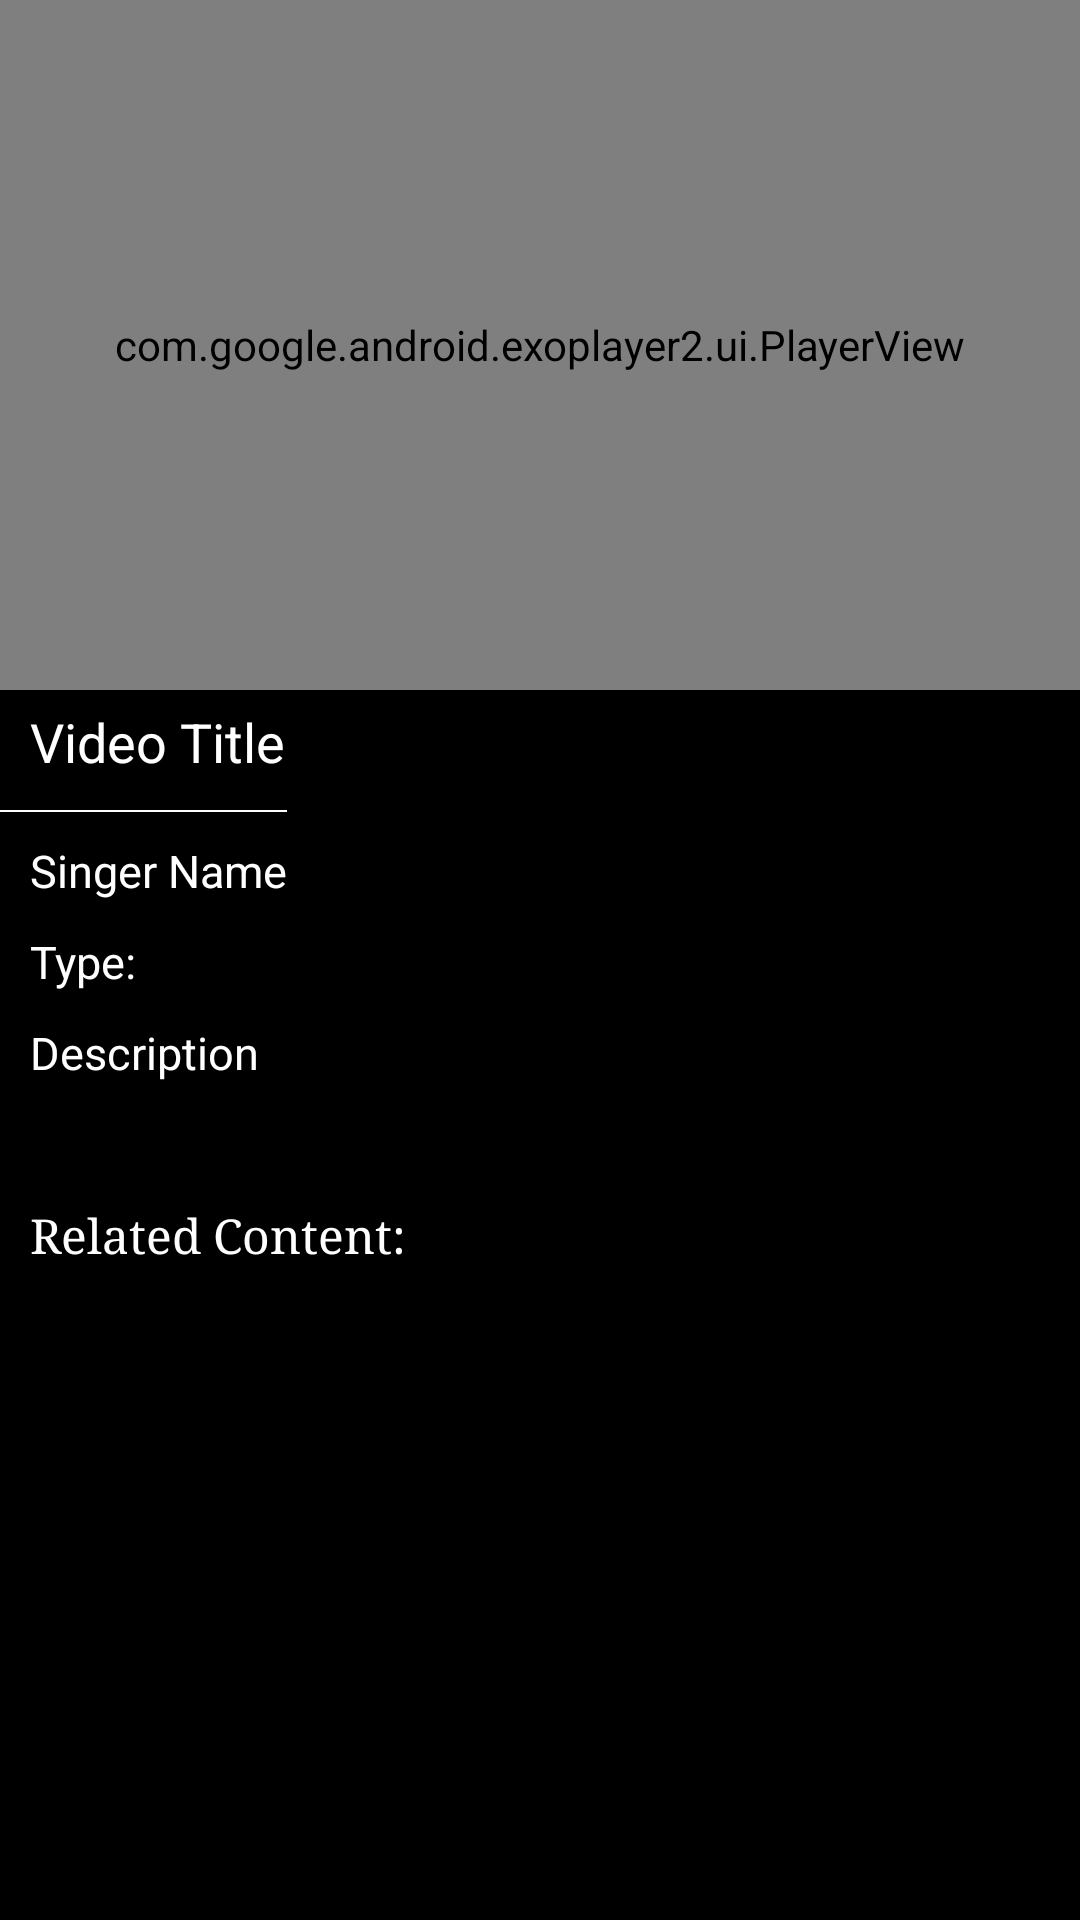

The Android layout XML behind this screen, and the referenced resources:
<!-- AndroidManifest.xml: application theme AppTheme -->
<!-- res/layout/fragment_exo_player.xml -->
<?xml version="1.0" encoding="utf-8"?>
<LinearLayout xmlns:android="http://schemas.android.com/apk/res/android"
    android:orientation="vertical"
    android:background="#000"
    android:layout_width="match_parent"
    android:layout_height="match_parent" >

    <FrameLayout
        android:id="@+id/videoFrameLayoutId"
        android:layout_width="match_parent"
        android:layout_height="230dp" >

        <com.google.android.exoplayer2.ui.PlayerView
            android:id="@+id/exo_player_id"
            android:layout_width="match_parent"
            android:layout_height="match_parent" />

    </FrameLayout>

    <FrameLayout
        android:paddingBottom="10dp"
        android:orientation="horizontal"
        android:layout_width="match_parent"
        android:layout_height="wrap_content">
        <TextView
            android:id="@+id/exoVideoTitle"
            android:text="Video Title"
            android:textColor="#fff"
            android:textSize="18sp"
            android:paddingTop="5dp"
            android:layout_gravity="left"
            android:layout_weight="2.9"
            android:paddingLeft="10dp"
            android:layout_width="wrap_content"
            android:layout_height="wrap_content"/>
        <ImageView
            android:id="@+id/exoShareBtn"
            android:textColor="#fff"
            android:paddingTop="5dp"
            android:layout_weight="0.1"
            android:layout_gravity="right"
            android:src="@drawable/ic_share_white_24dp"
            android:layout_width="30dp"
            android:layout_height="30dp"/>
    </FrameLayout>
    <FrameLayout
        android:layout_width="wrap_content"
        android:layout_height="wrap_content">
        <LinearLayout
            android:background="#fff"
            android:layout_width="match_parent"
            android:layout_height="0.5dp"/>
        <LinearLayout
            android:orientation="vertical"
            android:background="#000"
            android:paddingTop="10dp"
            android:paddingBottom="30dp"
            android:layout_width="match_parent"
            android:layout_height="wrap_content">

            <TextView
                android:id="@+id/metadataSingerNameId"
                android:text="Singer Name"
                android:textColor="#fff"
                android:textSize="15sp"
                android:paddingTop="0dp"
                android:layout_gravity="left"
                android:paddingLeft="10dp"
                android:layout_width="wrap_content"
                android:layout_height="wrap_content"/>

            <TextView
                android:id="@+id/type_textview_id"
                android:text="Type: "
                android:textColor="#fff"
                android:textSize="15sp"
                android:paddingTop="10dp"
                android:layout_gravity="left"
                android:paddingLeft="10dp"
                android:layout_width="wrap_content"
                android:layout_height="wrap_content"/>

            <TextView
                android:id="@+id/metadataDescription"
                android:text="Description"
                android:textColor="#fff"
                android:textSize="15sp"
                android:paddingTop="10dp"
                android:layout_gravity="left"
                android:paddingLeft="10dp"
                android:layout_width="wrap_content"
                android:layout_height="wrap_content"/>

        </LinearLayout>
        <LinearLayout
            android:background="#fff"
            android:layout_width="match_parent"
            android:layout_height="0.5dp"/>
    </FrameLayout>
    <FrameLayout
        android:layout_width="wrap_content"
        android:layout_height="wrap_content">
        <LinearLayout
            android:paddingTop="10dp"
            android:paddingLeft="10dp"
            android:paddingRight="10dp"
            android:background="#000"
            android:layout_width="match_parent"
            android:layout_height="wrap_content">
            <TextView
                android:id="@+id/related_content_text_id"
                android:text="Related Content:"
                android:textSize="16sp"
                android:textColor="#fff"
                android:textStyle="normal"
                android:fontFamily="serif"
                android:layout_width="wrap_content"
                android:layout_height="wrap_content"/>
        </LinearLayout>
    </FrameLayout>

    <FrameLayout
        android:background="#000"
        android:paddingTop="10dp"
        android:paddingLeft="10dp"
        android:paddingRight="10dp"
        android:layout_width="match_parent"
        android:layout_height="match_parent">

        <ProgressBar
            android:id="@+id/progressBar_id"
            android:layout_gravity="center"
            android:layout_width="50dp"
            android:layout_height="50dp"/>


        <androidx.recyclerview.widget.RecyclerView
            android:id="@+id/related_content_recyclerview_id"
            android:layout_width="match_parent"
            android:layout_height="match_parent" />

    </FrameLayout>


</LinearLayout>
<!-- resources referenced by this layout -->
<resources>
  <style name="AppTheme" parent="Theme.AppCompat.DayNight.DarkActionBar">
          
          <item name="colorPrimary">@color/titlecolor</item>
          <item name="colorPrimaryDark">@color/colorPrimaryDark</item>
          <item name="colorAccent">@color/colorAccent</item>
  
      </style>
  <color name="titlecolor">#5C0101</color>
  <color name="colorPrimaryDark">#000000</color>
  <color name="colorAccent">#D81B60</color>
</resources>
